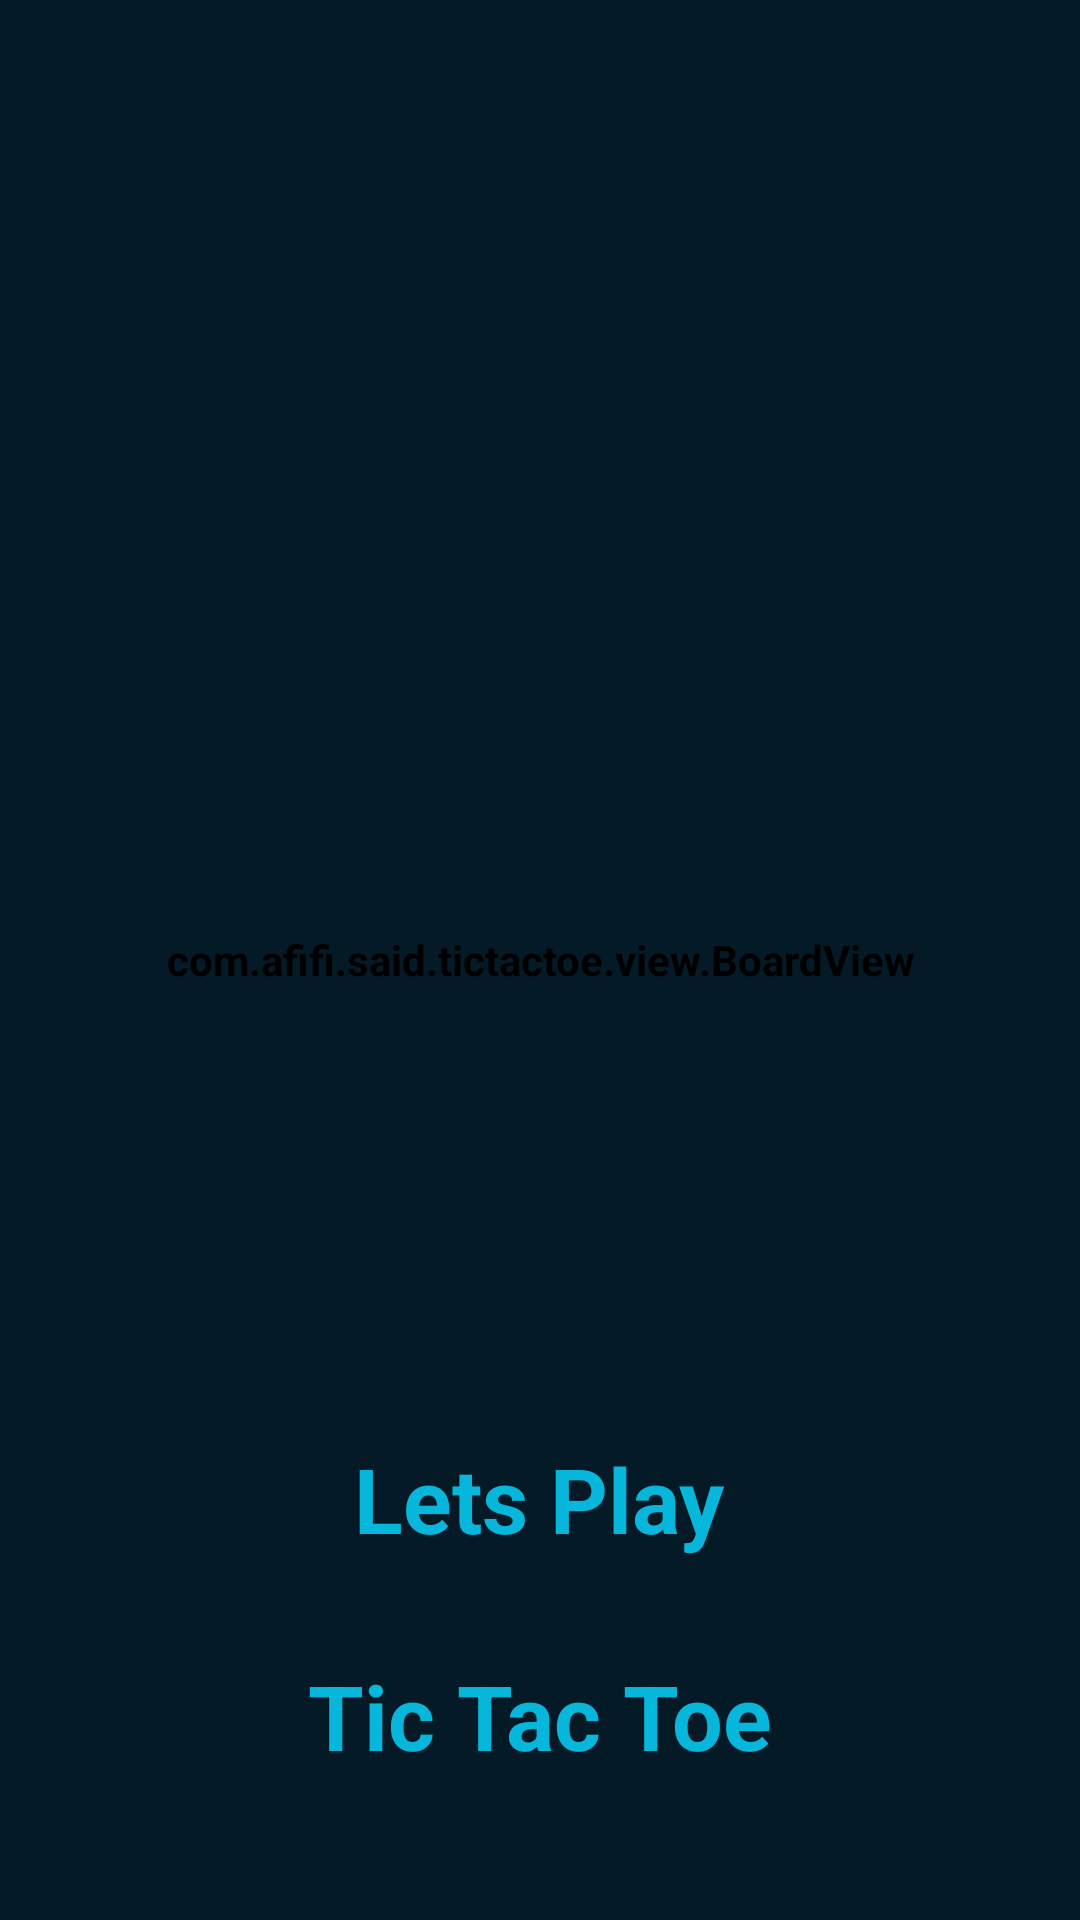

Write the Android layout XML for this screen, with the resource values it uses.
<!-- AndroidManifest.xml: application theme AppTheme -->
<!-- res/layout/activity_splash.xml -->
<?xml version="1.0" encoding="utf-8"?>
<RelativeLayout xmlns:android="http://schemas.android.com/apk/res/android"
    xmlns:tools="http://schemas.android.com/tools"
    android:layout_width="match_parent"
    android:layout_height="match_parent"
    android:padding="@dimen/largePadding"
    tools:context=".activity.SplashActivity">

    <com.afifi.said.tictactoe.view.BoardView
        android:id="@+id/splash_board"
        android:layout_width="match_parent"
        android:layout_height="match_parent" />

    <LinearLayout
        android:layout_width="wrap_content"
        android:layout_height="wrap_content"
        android:layout_alignParentBottom="true"
        android:layout_centerInParent="true"
        android:orientation="vertical">

        <TextView
            android:layout_width="wrap_content"
            android:layout_height="wrap_content"
            android:layout_gravity="center"
            android:padding="@dimen/smallPadding"
            android:text="@string/lets_play"
            android:textSize="@dimen/large_text_size" />

        <TextView
            android:layout_width="wrap_content"
            android:layout_height="wrap_content"
            android:layout_gravity="center"
            android:padding="@dimen/smallPadding"
            android:text="@string/app_name"
            android:textSize="@dimen/large_text_size" />
    </LinearLayout>
</RelativeLayout>
<!-- resources referenced by this layout -->
<resources>
  <dimen name="largePadding">32dp</dimen>
  <dimen name="large_text_size">30sp</dimen>
  <dimen name="smallPadding">16dp</dimen>
  <string name="app_name">Tic Tac Toe</string>
  <string name="lets_play">Lets Play</string>
  <style name="AppTheme" parent="Theme.AppCompat.DayNight.NoActionBar">
          
          <item name="colorPrimary">@color/colorBlueLight1</item>
          <item name="colorPrimaryDark">@color/colorPrimaryDark</item>
          <item name="colorAccent">@color/colorBlueLight2</item>
          <item name="android:textColor">@color/colorSkyBlue1</item>
          <item name="android:background">@color/colorPrimaryDark</item>
          <item name="android:textStyle">bold</item>
      </style>
  <color name="colorBlueLight1">#0d4d73</color>
  <color name="colorPrimaryDark">#041A27</color>
  <color name="colorBlueLight2">#1270a7</color>
  <color name="colorSkyBlue1">#06b6db</color>
</resources>
